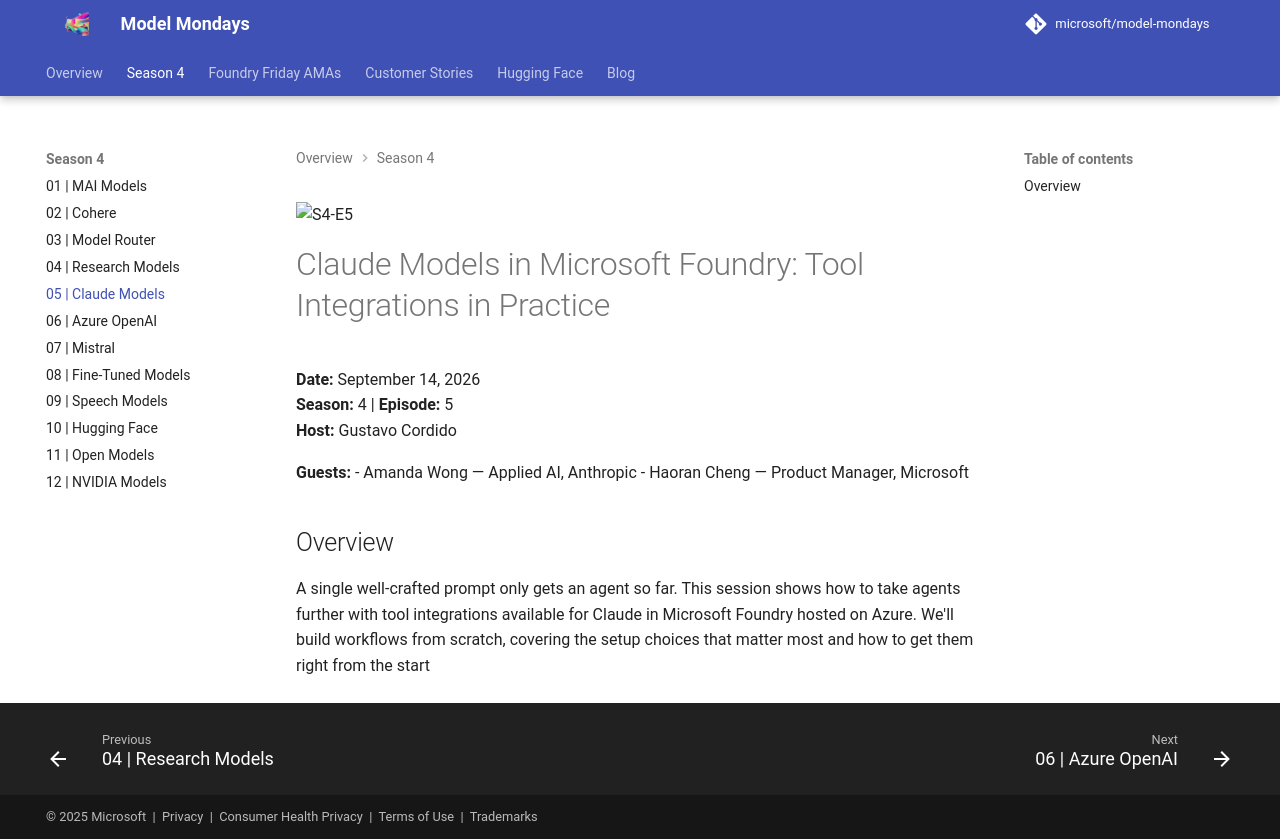

repository: nitya/model-mondays · page: model-mondays/2026-09-14-s04-e05/index.html · generator: mkdocs

![S4-E5](../assets/model-mondays/S4-E5.png)

# Claude Models in Microsoft Foundry: Tool Integrations in Practice

**Date:** September 14, 2026<br>
**Season:** 4 | **Episode:** 5<br>
**Host:** Gustavo Cordido

**Guests:**
- Amanda Wong — Applied AI, Anthropic
- Haoran Cheng — Product Manager, Microsoft

## Overview

A single well-crafted prompt only gets an agent so far. This session shows how to take agents further with tool integrations available for Claude in Microsoft Foundry hosted on Azure. We'll build workflows from scratch, covering the setup choices that matter most and how to get them right from the start
